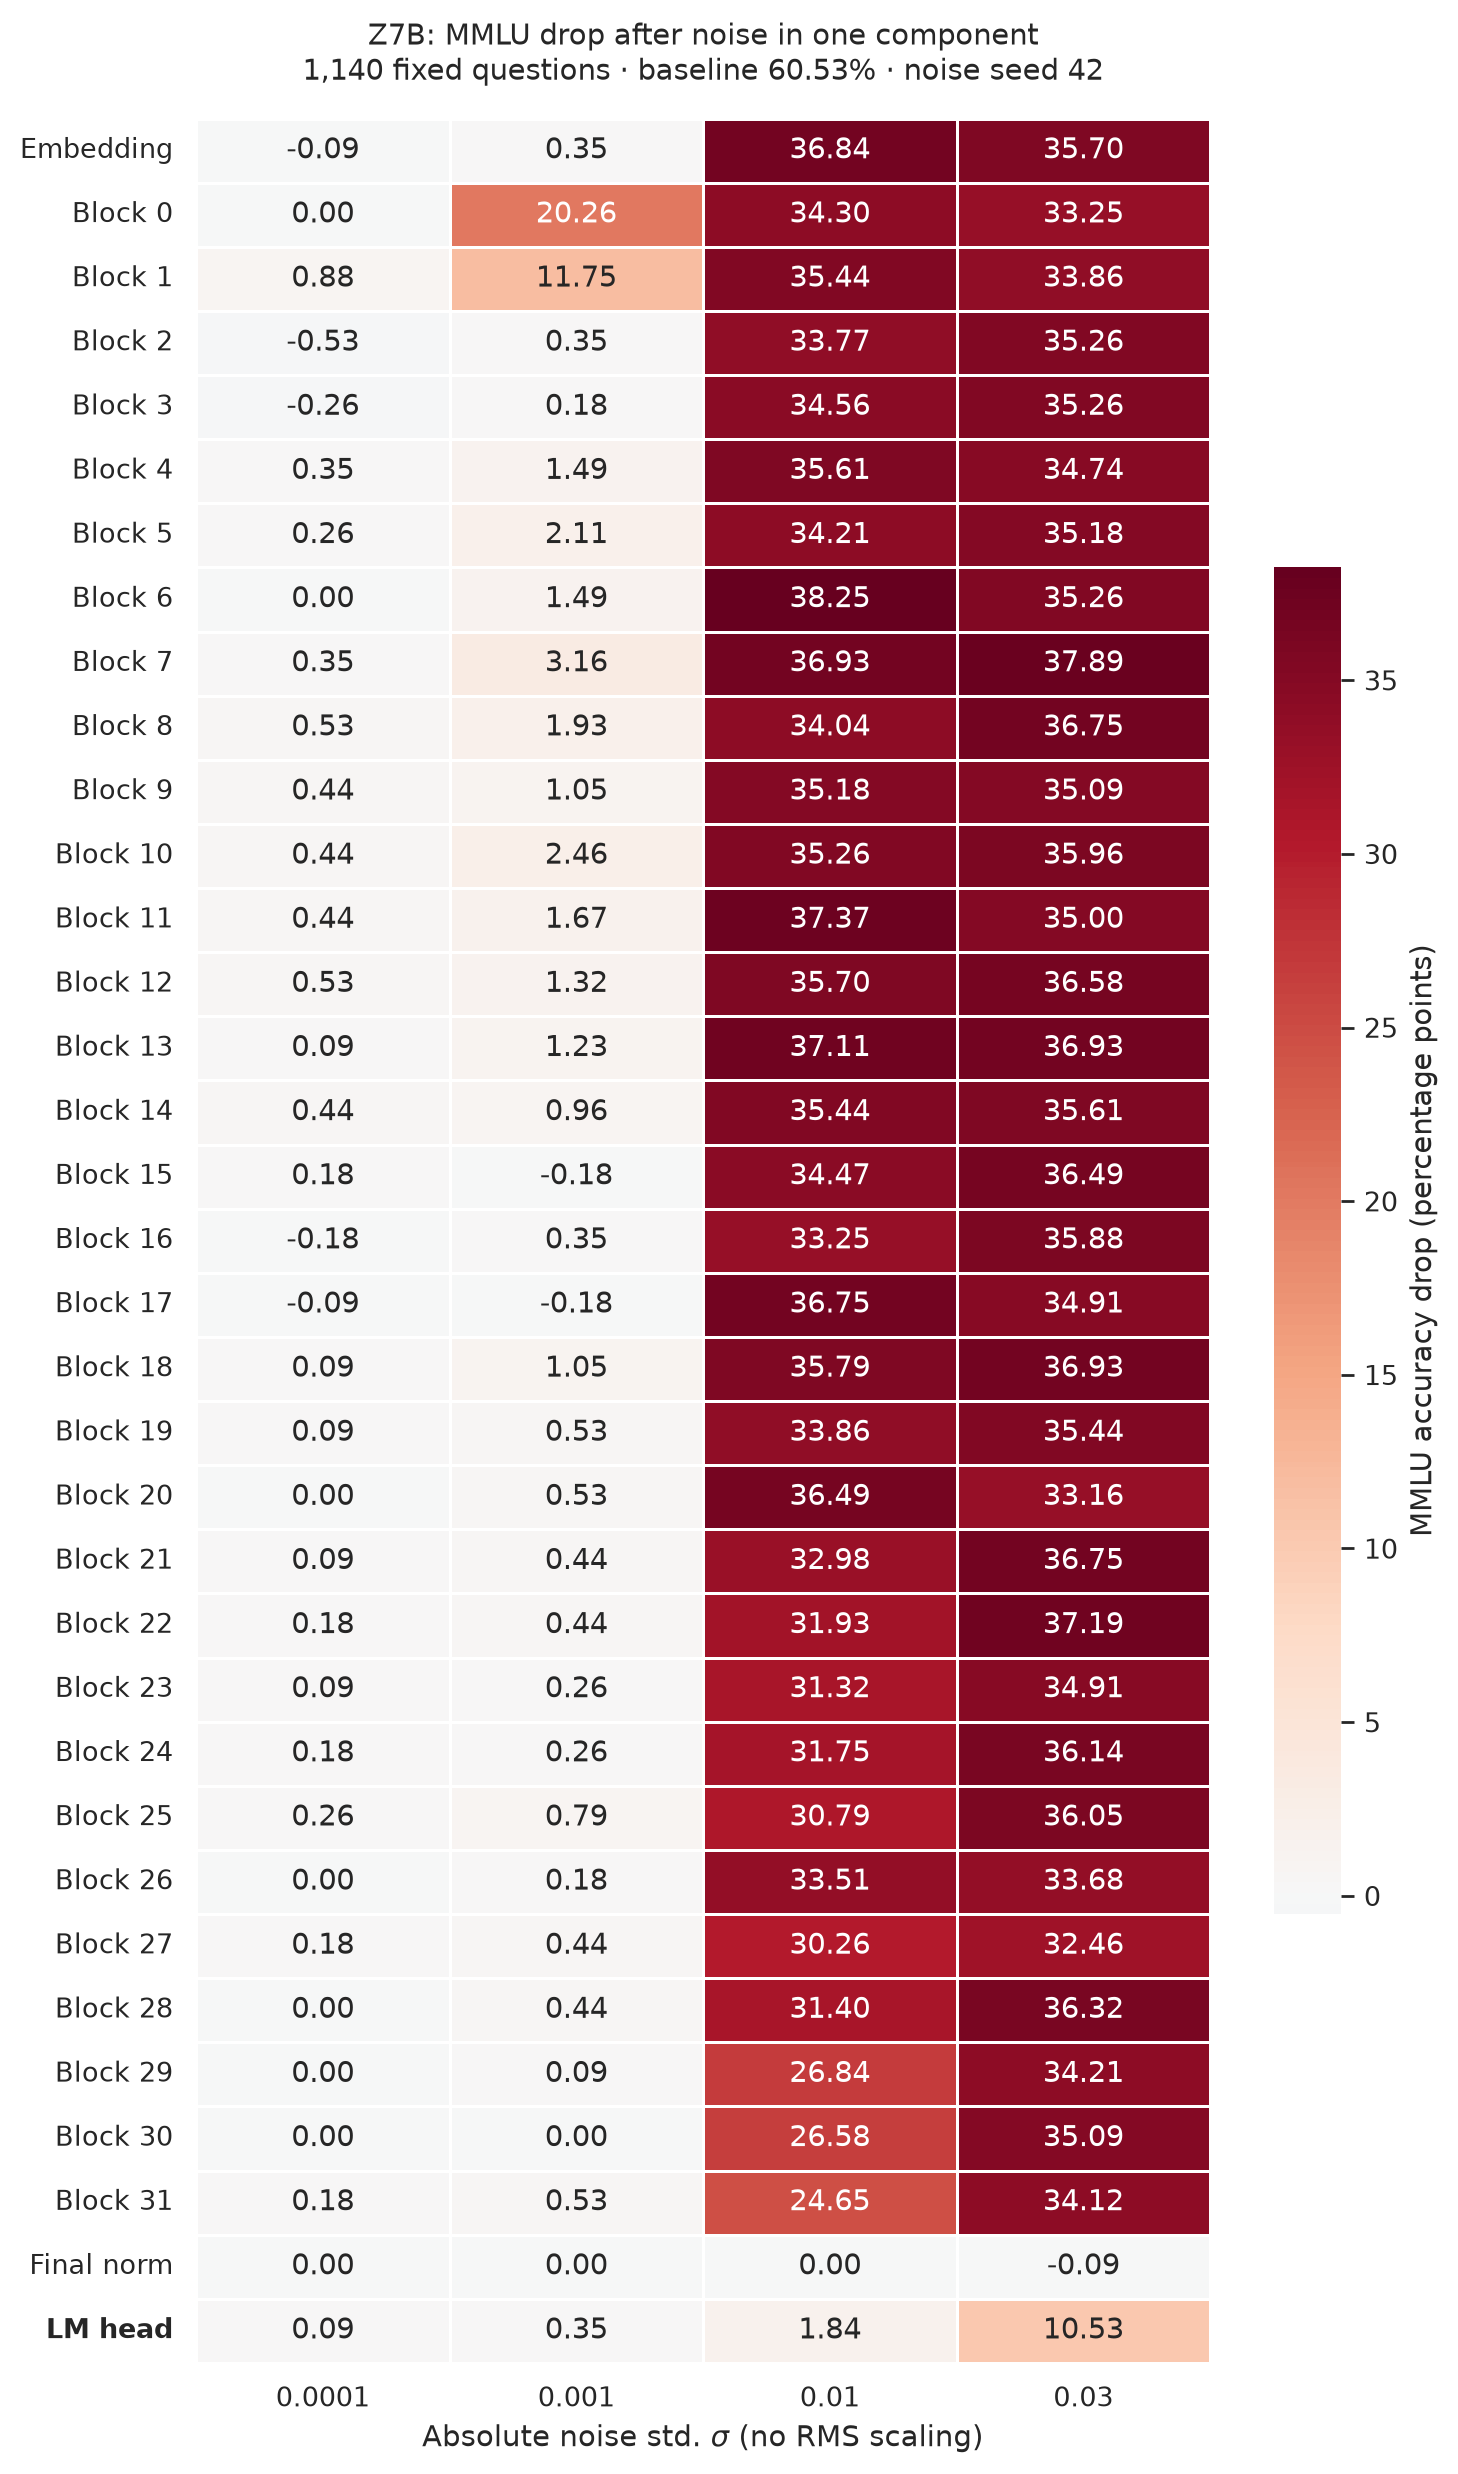

Values plotted in this chart, from the file beside it:
group, 0.0001, 0.0010, 0.0100, 0.0300
embedding, -0.0877, 0.3509, 36.84, 35.7
layer-0, 0.0000, 20.26, 34.3, 33.25
layer-1, 0.8772, 11.75, 35.44, 33.86
layer-2, -0.5263, 0.3509, 33.77, 35.26
layer-3, -0.2632, 0.1754, 34.56, 35.26
layer-4, 0.3509, 1.491, 35.61, 34.74
layer-5, 0.2632, 2.105, 34.21, 35.18
layer-6, 0.0000, 1.491, 38.25, 35.26
layer-7, 0.3509, 3.158, 36.93, 37.89
layer-8, 0.5263, 1.93, 34.04, 36.75
layer-9, 0.4386, 1.053, 35.18, 35.09
layer-10, 0.4386, 2.456, 35.26, 35.96
layer-11, 0.4386, 1.667, 37.37, 35
layer-12, 0.5263, 1.316, 35.7, 36.58
layer-13, 0.0877, 1.228, 37.11, 36.93
layer-14, 0.4386, 0.9649, 35.44, 35.61
layer-15, 0.1754, -0.1754, 34.47, 36.49
layer-16, -0.1754, 0.3509, 33.25, 35.88
layer-17, -0.0877, -0.1754, 36.75, 34.91
layer-18, 0.0877, 1.053, 35.79, 36.93
layer-19, 0.0877, 0.5263, 33.86, 35.44
layer-20, 0.0000, 0.5263, 36.49, 33.16
layer-21, 0.0877, 0.4386, 32.98, 36.75
layer-22, 0.1754, 0.4386, 31.93, 37.19
layer-23, 0.0877, 0.2632, 31.32, 34.91
layer-24, 0.1754, 0.2632, 31.75, 36.14
layer-25, 0.2632, 0.7895, 30.79, 36.05
layer-26, 0.0000, 0.1754, 33.51, 33.68
layer-27, 0.1754, 0.4386, 30.26, 32.46
layer-28, 0.0000, 0.4386, 31.4, 36.32
layer-29, 0.0000, 0.0877, 26.84, 34.21
layer-30, 0.0000, 0.0000, 26.58, 35.09
layer-31, 0.1754, 0.5263, 24.65, 34.12
final-norm, 0.0000, 0.0000, 0.0000, -0.0877
lm-head, 0.0877, 0.3509, 1.842, 10.53
